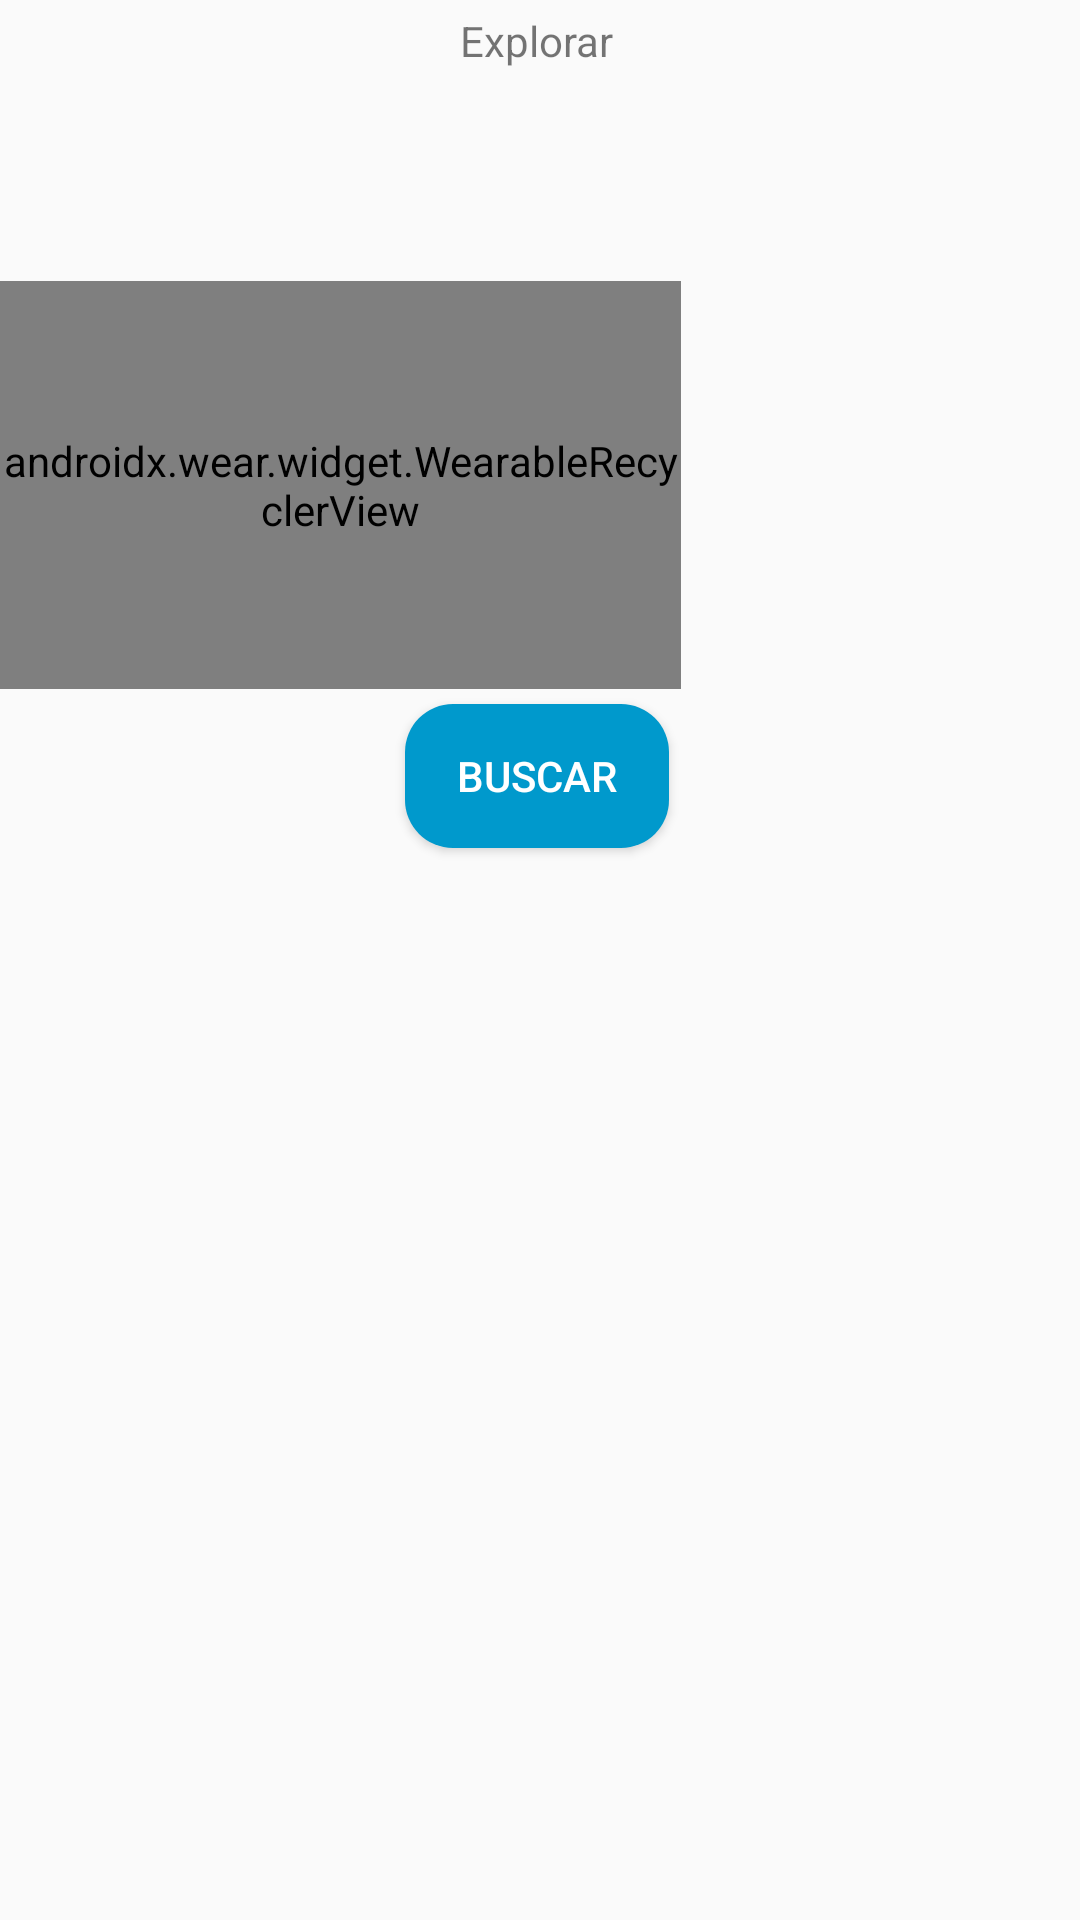

Write the Android layout XML for this screen, with the resource values it uses.
<!-- AndroidManifest.xml: application theme Theme.BotonReconocerAudio -->
<!-- res/layout/activity_boton_explorar.xml -->
<?xml version="1.0" encoding="utf-8"?>
<androidx.constraintlayout.widget.ConstraintLayout
    xmlns:android="http://schemas.android.com/apk/res/android"
    xmlns:app="http://schemas.android.com/apk/res-auto"
    xmlns:tools="http://schemas.android.com/tools"
    android:id="@+id/main"
    android:layout_width="match_parent"
    android:layout_height="match_parent"
    tools:context=".BotonExplorarActivity">

    <Button
        android:id="@+id/connectButton"
        android:layout_width="wrap_content"
        android:layout_height="wrap_content"
        android:background="@drawable/button_background"
        android:layout_marginTop="5dp"
        android:text="@string/btn_buscar"
        android:textColor="@android:color/white"
        app:layout_constraintEnd_toEndOf="parent"
        app:layout_constraintHorizontal_bias="0.496"
        app:layout_constraintStart_toStartOf="parent"
        app:layout_constraintTop_toBottomOf="@+id/recyclerViewDispositivos" />

    <androidx.wear.widget.WearableRecyclerView
        android:id="@+id/recyclerViewDispositivos"
        android:layout_width="227dp"
        android:layout_height="136dp"
        app:layout_constraintBottom_toBottomOf="parent"
        app:layout_constraintEnd_toEndOf="parent"
        app:layout_constraintHorizontal_bias="0.0"
        app:layout_constraintStart_toStartOf="parent"
        app:layout_constraintTop_toBottomOf="@+id/textView2"
        app:layout_constraintVertical_bias="0.147" />

    <TextView
        android:id="@+id/textView2"
        android:layout_width="wrap_content"
        android:layout_height="wrap_content"
        android:layout_marginTop="4dp"
        android:text="@string/text_explorar"
        app:layout_constraintEnd_toEndOf="parent"
        app:layout_constraintHorizontal_bias="0.497"
        app:layout_constraintStart_toStartOf="parent"
        app:layout_constraintTop_toTopOf="parent" />

</androidx.constraintlayout.widget.ConstraintLayout>
<!-- resources referenced by this layout -->
<resources>
  <!-- drawable button_background (drawable) -->
  <?xml version="1.0" encoding="utf-8"?>
  <selector xmlns:android="http://schemas.android.com/apk/res/android">
  
  
      <item>
          <shape >
              <solid android:color="@android:color/holo_blue_dark" />
              <corners android:radius="16dp" />
              <padding android:left="16dp" android:right="16dp" android:top="8dp" android:bottom="8dp" />
          </shape>
  
  
  
  
      </item>
  </selector>
  <string name="btn_buscar">Buscar</string>
  <string name="text_explorar">Explorar</string>
  <style name="Theme.BotonReconocerAudio" parent="Base.Theme.BotonReconocerAudio" />
  <style name="Base.Theme.BotonReconocerAudio" parent="Theme.AppCompat.Light.NoActionBar">
          
          
  
          
      </style>
</resources>
